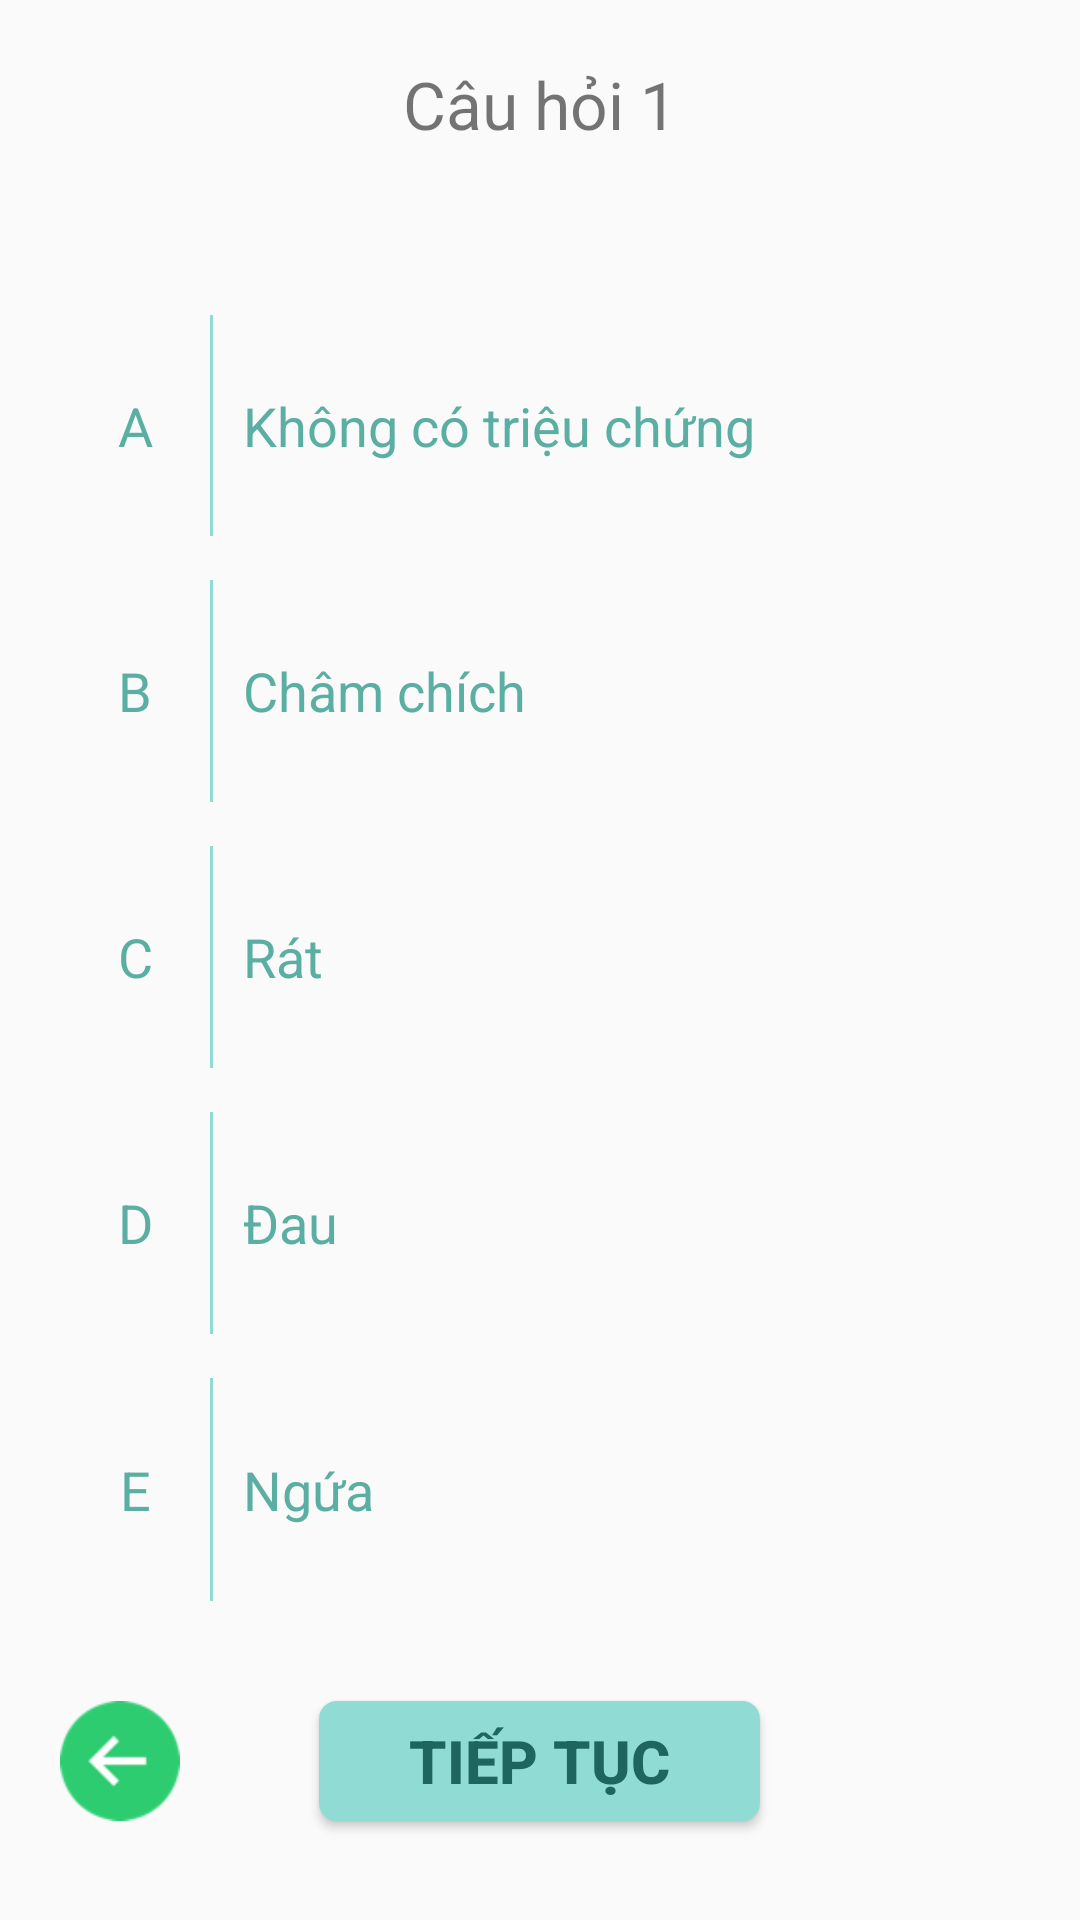

Layout XML and referenced resources for this Android screen:
<!-- AndroidManifest.xml: application theme Theme.AppCompat.Light.NoActionBar.FullScreen -->
<!-- res/layout/fragment_question_1.xml -->
<?xml version="1.0" encoding="utf-8"?>
<LinearLayout xmlns:android="http://schemas.android.com/apk/res/android"
    android:layout_width="match_parent"
    android:layout_height="match_parent"
    android:orientation="vertical"
    >
    <TextView
        android:id="@+id/tvTitle"
        android:layout_width="wrap_content"
        android:layout_height="wrap_content"
        android:layout_weight="1"
        android:text="Câu hỏi 1"
        android:layout_gravity="center_horizontal"
        android:textSize="22sp"
        android:layout_marginTop="20dp"
        />
    <LinearLayout
        android:layout_width="match_parent"
        android:layout_height="0dp"
        android:layout_weight="12"
        android:layout_below="@id/tvTitle"
        android:layout_marginTop="20dp"
        android:orientation="vertical"
        android:layout_marginLeft="20dp"
        android:layout_marginRight="20dp"
        >
        <LinearLayout
            android:id="@+id/lnA"
            android:layout_width="match_parent"
            android:layout_height="0dp"
            android:layout_weight="1"
            android:background="@drawable/bg_select_question"
            android:orientation="horizontal"
            >
            <TextView
                android:layout_width="50dp"
                android:layout_height="match_parent"
                android:text="A"
                android:textSize="18sp"
                android:padding="10dp"
                android:gravity="center"
                android:textColor="@drawable/bg_text_color_question"
                />
            <View
                android:id="@+id/viewA"
                android:layout_width="1dp"
                android:layout_height="match_parent"
                android:background="@color/colorBackground"/>
            <TextView
                android:layout_width="wrap_content"
                android:layout_height="wrap_content"
                android:text="@string/q1_khong_co_trieu_chung"
                android:textColor="@drawable/bg_text_color_question"
                android:textSize="18sp"
                android:padding="10dp"
                />
        </LinearLayout>
        <View
            android:layout_width="wrap_content"
            android:layout_height="0dp"
            android:layout_weight="0.2"/>
        <LinearLayout
            android:id="@+id/lnB"
            android:layout_width="match_parent"
            android:background="@drawable/bg_select_question"
            android:orientation="horizontal"
            android:layout_height="0dp"
            android:layout_weight="1"
            >
            <TextView
                android:layout_width="50dp"
                android:layout_height="match_parent"
                android:text="B"
                android:textSize="18sp"
                android:padding="10dp"
                android:gravity="center"
                android:textColor="@drawable/bg_text_color_question"
                />
            <View
                android:id="@+id/viewB"
                android:layout_width="1dp"
                android:layout_height="match_parent"
                android:background="@color/colorBackground"/>
            <TextView
                android:layout_width="wrap_content"
                android:layout_height="wrap_content"
                android:text="@string/q1_cham_chich"
                android:textSize="18sp"
                android:padding="10dp"
                android:textColor="@drawable/bg_text_color_question"
                />
        </LinearLayout>
        <View
            android:layout_width="wrap_content"
            android:layout_height="0dp"
            android:layout_weight="0.2"/>
        <LinearLayout
            android:id="@+id/lnC"
            android:layout_width="match_parent"
            android:layout_height="0dp"
            android:layout_weight="1"
            android:background="@drawable/bg_select_question"
            android:orientation="horizontal"
            >
            <TextView
                android:layout_width="50dp"
                android:layout_height="match_parent"
                android:text="C"
                android:textSize="18sp"
                android:padding="10dp"
                android:gravity="center"
                android:textColor="@drawable/bg_text_color_question"
                />
            <View
                android:id="@+id/viewC"
                android:layout_width="1dp"
                android:layout_height="match_parent"
                android:background="@color/colorBackground"/>
            <TextView
                android:layout_width="wrap_content"
                android:layout_height="wrap_content"
                android:text="@string/q1_rat"
                android:textSize="18sp"
                android:padding="10dp"
                android:textColor="@drawable/bg_text_color_question"
                />
        </LinearLayout>
        <View
            android:layout_width="wrap_content"
            android:layout_height="0dp"
            android:layout_weight="0.2"/>
        <LinearLayout
            android:id="@+id/lnD"
            android:layout_width="match_parent"
            android:layout_height="0dp"
            android:layout_weight="1"
            android:background="@drawable/bg_select_question"
            android:orientation="horizontal"
            >
            <TextView
                android:layout_width="50dp"
                android:layout_height="match_parent"
                android:text="D"
                android:textSize="18sp"
                android:padding="10dp"
                android:gravity="center"
                android:textColor="@drawable/bg_text_color_question"
                />
            <View
                android:id="@+id/viewD"
                android:layout_width="1dp"
                android:layout_height="match_parent"
                android:background="@color/colorBackground"/>
            <TextView
                android:layout_width="wrap_content"
                android:layout_height="wrap_content"
                android:text="@string/q1_dau"
                android:textSize="18sp"
                android:padding="10dp"
                android:textColor="@drawable/bg_text_color_question"
                />
        </LinearLayout>
        <View
            android:layout_width="wrap_content"
            android:layout_height="0dp"
            android:layout_weight="0.2"/>
        <LinearLayout
            android:id="@+id/lnE"
            android:layout_width="match_parent"
            android:layout_height="0dp"
            android:layout_weight="1"
            android:background="@drawable/bg_select_question"
            android:orientation="horizontal"
            >
            <TextView
                android:layout_width="50dp"
                android:layout_height="match_parent"
                android:text="E"
                android:textSize="18sp"
                android:padding="10dp"
                android:gravity="center"
                android:textColor="@drawable/bg_text_color_question"
                />
            <View
                android:id="@+id/viewE"
                android:layout_width="1dp"
                android:layout_height="match_parent"
                android:background="@color/colorBackground"/>
            <TextView
                android:layout_width="wrap_content"
                android:layout_height="wrap_content"
                android:text="@string/q1_ngua"
                android:textSize="18sp"
                android:padding="10dp"
                android:textColor="@drawable/bg_text_color_question"
                />
        </LinearLayout>
    </LinearLayout>
    <RelativeLayout
        android:layout_width="match_parent"
        android:layout_height="wrap_content"
        android:layout_weight="1"
        >
        <ImageView
            android:id="@+id/btnBack"
            android:layout_width="40dp"
            android:layout_height="40dp"
            android:src="@drawable/icon_back"
            android:layout_centerVertical="true"
            android:layout_alignParentLeft="true"
            android:layout_marginLeft="20dp"
            />
        <Button
            android:id="@+id/btnNext"
            android:layout_width="wrap_content"
            android:layout_height="40dp"
            android:text="@string/next"
            android:textColor="@color/color_text"
            android:textStyle="bold"
            android:textSize="20sp"
            android:layout_centerInParent="true"
            android:layout_marginBottom="30dp"
            android:background="@drawable/bg_button_next"
            android:paddingLeft="30dp"
            android:paddingRight="30dp"
            android:visibility="visible"
            />
    </RelativeLayout>

</LinearLayout>
<!-- resources referenced by this layout -->
<resources>
  <color name="colorBackground">#90DBD3</color>
  <color name="color_text">#1D655E</color>
  <!-- drawable bg_button_next (drawable) -->
  <?xml version="1.0" encoding="utf-8"?>
  <shape xmlns:android="http://schemas.android.com/apk/res/android">
      <corners android:radius="6dp"/>
      <solid android:color="@color/colorBackground"/>
  </shape>
  <!-- drawable bg_text_color_question (drawable) -->
  <?xml version="1.0" encoding="utf-8"?>
  <selector xmlns:android="http://schemas.android.com/apk/res/android">
      <item android:color="@color/white" android:state_selected="true"/>
      <item android:color="@color/white" android:state_pressed="true"/>
      <item android:color="@color/dull_teal"/>
  </selector>
  <!-- drawable icon_back: png bitmap (drawable, 1328 bytes) -->
  <string name="next">Tiếp Tục</string>
  <string name="q1_cham_chich">Châm chích</string>
  <string name="q1_dau">Đau</string>
  <string name="q1_khong_co_trieu_chung">Không có triệu chứng</string>
  <string name="q1_ngua">Ngứa</string>
  <string name="q1_rat">Rát</string>
  <style name="Theme.AppCompat.Light.NoActionBar.FullScreen" parent="@style/Theme.AppCompat.Light">
          <item name="windowNoTitle">true</item>
          <item name="windowActionBar">false</item>
          <item name="android:windowFullscreen">true</item>
          <item name="android:windowContentOverlay">@null</item>
      </style>
  <color name="white">#FFFFFF</color>
  <color name="dull_teal">#5bafa2</color>
</resources>
